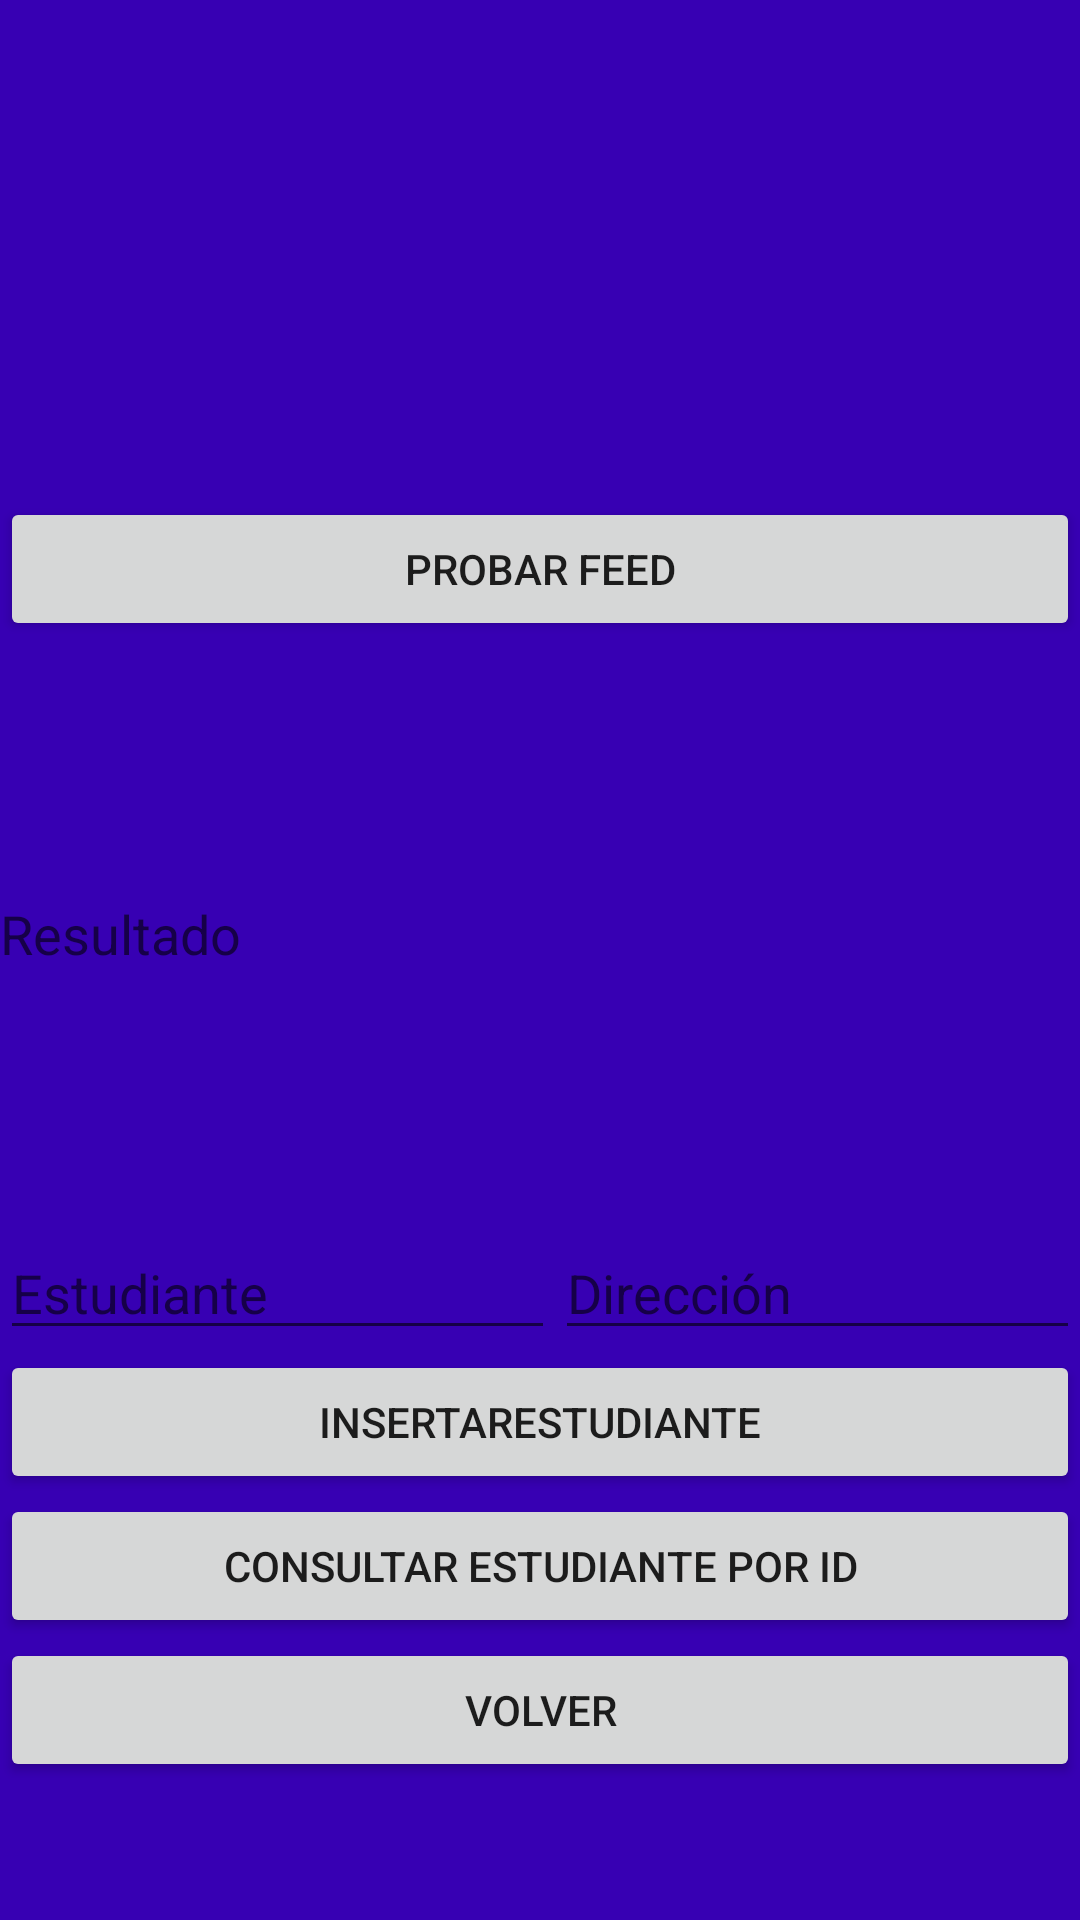

Reconstruct the res/layout file that produces this screen, plus the resources it refers to.
<!-- AndroidManifest.xml: application theme AppTheme -->
<!-- res/layout/fragment_http_example.xml -->
<?xml version="1.0" encoding="utf-8"?>
<FrameLayout xmlns:android="http://schemas.android.com/apk/res/android"
    xmlns:tools="http://schemas.android.com/tools"
    android:layout_width="match_parent"
    android:layout_height="match_parent"
    android:layout_gravity="center"
    android:verticalScrollbarPosition="defaultPosition"
    android:background="@color/colorPrimaryDark"
    tools:context=".HttpExample">

    <LinearLayout
        android:layout_width="match_parent"
        android:layout_height="wrap_content"
        android:layout_gravity="center"
        android:layout_marginTop="60dp"
        android:orientation="vertical">
    <Button
        android:id="@+id/btnTestFeed"
        android:layout_width="match_parent"
        android:layout_height="wrap_content"
        android:text="Probar Feed" />

        <EditText
            android:id="@+id/edResultadoFeed"
            android:layout_width="match_parent"
            android:layout_height="195dp"
            android:background="@color/blanco"
            android:hint="Resultado"
            />

        <LinearLayout
        android:layout_width="match_parent"
        android:layout_height="wrap_content"
        android:orientation="horizontal">

            <EditText
            android:id="@+id/edName"
            android:layout_width="wrap_content"
            android:layout_height="wrap_content"
            android:layout_weight="1"
            android:hint="Estudiante" />

            <EditText
            android:id="@+id/edAdress"
            android:layout_width="wrap_content"
            android:layout_height="wrap_content"
            android:layout_weight="1"
            android:hint="Dirección" />

        </LinearLayout>

        <Button
            android:id="@+id/btnRegistrarEstudiante"
            android:layout_width="match_parent"
            android:layout_height="wrap_content"
            android:layout_weight="1"
            android:text="InsertarEstudiante" />
        <Button
            android:id="@+id/btnConsultarEstudiantePorId"
            android:layout_width="match_parent"
            android:layout_height="wrap_content"
            android:layout_weight="1"
            android:text="Consultar estudiante por ID" />
        <Button
            android:id="@+id/bntCerrarHttp"
            android:layout_width="match_parent"
            android:layout_height="wrap_content"
            android:text="Volver" />

    </LinearLayout>
</FrameLayout>
<!-- resources referenced by this layout -->
<resources>
  <style name="AppTheme" parent="Theme.AppCompat.Light.NoActionBar">
      </style>
  <!-- not gathered from this repository: default colours our renderer supplied (Android Studio template values) -->
  <color name="colorPrimaryDark">#FF3700B3</color>
</resources>
